Image classification data set "mag_10x" (cmacus/thyroid_fnac_keras on GitHub). Class labels (2): non-PTCA 10x magnification, PTCA 10x magnification.

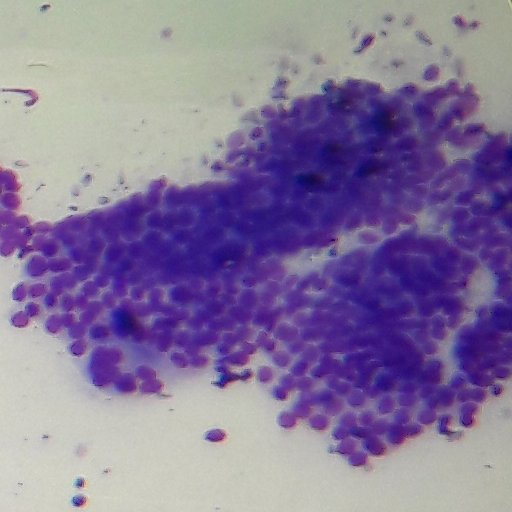
Label: PTCA 10x magnification

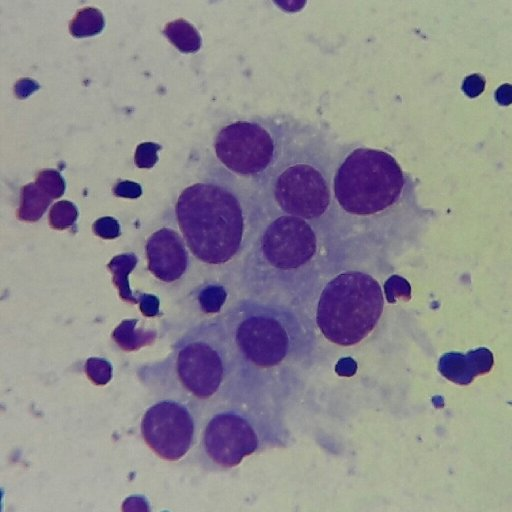
Label: non-PTCA 10x magnification

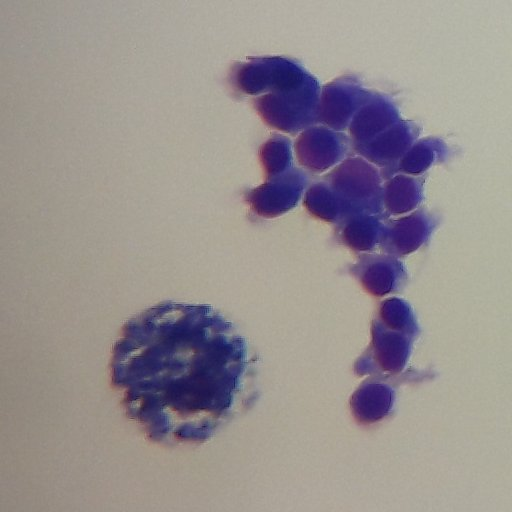
Label: non-PTCA 10x magnification

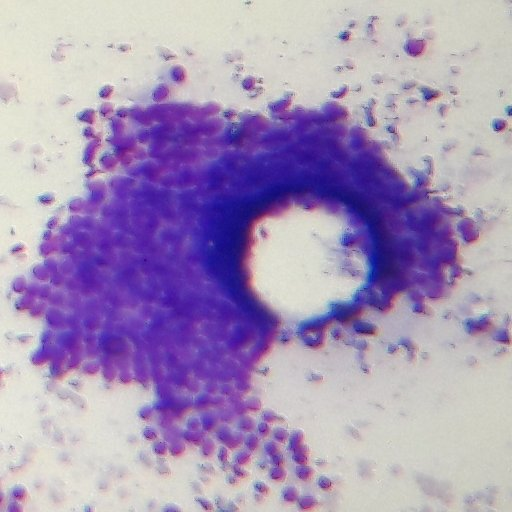
Label: PTCA 10x magnification

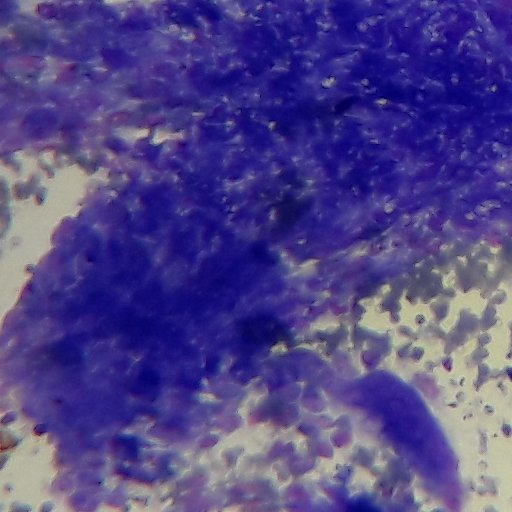
Label: PTCA 10x magnification

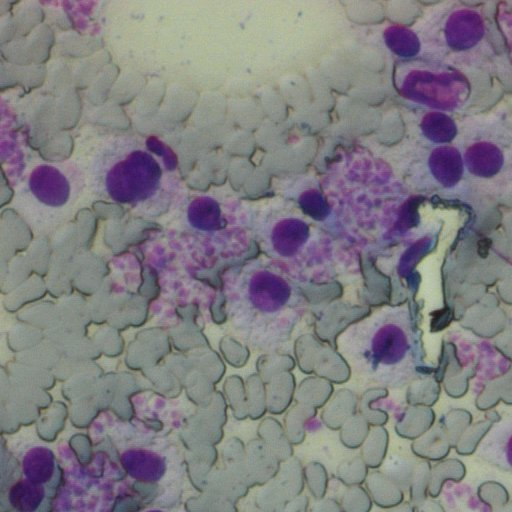
Label: non-PTCA 10x magnification
